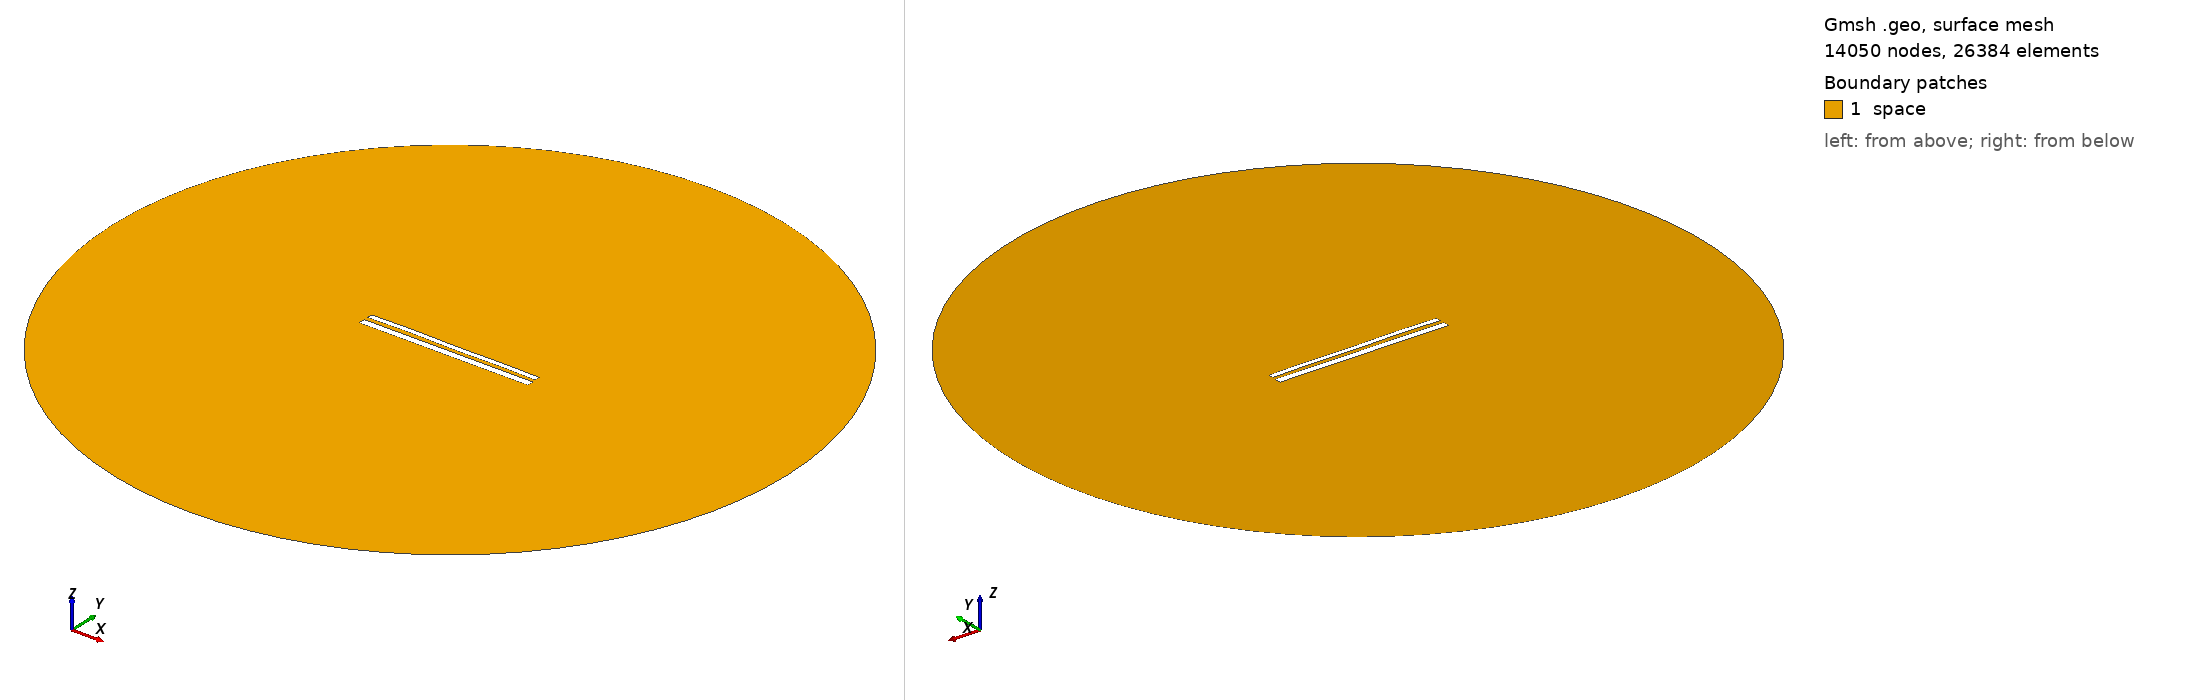

Gmsh geometry script, surface-meshed: 14050 nodes, 26384 surface elements. Boundary patches (legend numbers): 1 space. Left view from above one corner, right view from below the opposite corner. Legend entries are the model's physical surfaces. The drawing asked Gmsh for element sizes between 1% and 20% of the model's largest extent; the script's own settings can give other sizes.

=== 11470.geo (drawn) ===
//---------------------------------------
// Geometry kernel
//---------------------------------------

SetFactory("OpenCASCADE");



//---------------------------------------
// Parameters of the geometry
//---------------------------------------

// Overetch of the upper plate
overetch = 0.375;

// Distance between the plates
distance = 2.25;

// Discretization over the x axis (for the deformation)
nx = 50; 

// Length of the plate
L = 100 - overetch; 

// Number of modes
n = 4; 

// 1st mode coefficient
coeff(1) = -0.075;
beta(1) = 0.596864 * 3.1415926535 / L;

// 2nd mode coefficient
coeff(2) = 0.07499999999999998;
beta(2) = 1.49418 * 3.1415926535 / L;

// 3rd mode coefficient
coeff(3) = 0.07499999999999998;
beta(3) = 2.50025 * 3.1415926535 / L;

// 4th mode coefficient
coeff(4) = 0.15;
beta(4) = 3.49999 * 3.1415926535 / L;



//---------------------------------------
// Upper plate (deformed rectangle)
//---------------------------------------

// Coordiantes of the upper plate
xmin = -50;
xmax = 50 - overetch;

// Height of the upper plate
yheight = 4 - 2 * overetch;

// Indexes of the points
UpperID[] = {};
LowerID[] = {};
LeftID[] = {};
RightID[] = {};

// Point index
p = 1;

// Horizontal edges
For i In {1:nx}
    x = xmin + (i-1)*(xmax - xmin)/(nx-1);

    y_bottom = distance / 2 + overetch;
    For j In {1:n}
        C = (Cosh(beta(j)*L) + Cos(beta(j)*L)) / (Sinh(beta(j)*L) + Sin(beta(j)*L));
        y_bottom  = y_bottom + coeff(j) * (Cosh(beta(j)*(x+50)) - Cos(beta(j)*(x+50)) - C * (Sinh(beta(j)*(x+50)) - Sin(beta(j)*(x+50))));
    EndFor

    y_top = y_bottom + yheight;

    Point(p) = {x, y_top, 0, 1.0};
    UpperID[i] = p;
    p = p + 1;

    Point(p) = {x, y_bottom, 0, 1.0};
    LowerID[i] = p;
    p = p + 1;
EndFor

// Create point lists
UpperPts[] = {}; LowerPts[] = {};
For i In {1:nx}
  UpperPts[] += {UpperID[i]};
  LowerPts[] += {LowerID[i]};
EndFor

// Build splines
Spline(1) = {UpperPts[]};
Spline(2) = {LowerPts[]};
Line(3) = {LowerPts[nx-1], UpperPts[nx-1]};
Line(4) = {LowerPts[0], UpperPts[0]};

// Build the plane surface
Curve Loop(1) = {2, 3, -1, -4};
Plane Surface(1) = {1};



//---------------------------------------
// Lower plate (rectangle)
//---------------------------------------

// Vertices
Point(1001) = {-50, -1, 0, 1.0};
Point(1002) = { 50, -1, 0, 1.0};
Point(1003) = { 50,  -5, 0, 1.0};
Point(1004) = {-50,  -5, 0, 1.0};

// Edges
Line(5) = {1001, 1002};
Line(6) = {1002, 1003};
Line(7) = {1003, 1004};
Line(8) = {1004, 1001};

// Plane surface
Line Loop(2) = {5, 6, 7, 8};
Plane Surface(2) = {2}; 



//---------------------------------------
// Outer (fictious) boundary
//---------------------------------------

// Points
Point(1005) = {0, 0, 0};       // Center
Point(1006) = {200, 0, 0};     // Start point
Point(1007) = {0, 200, 0};     // 90 degrees
Point(1008) = {-200, 0, 0};    // 180 degrees
Point(1009) = {0, -200, 0};    // 270 degrees

// Circle arcs (each needs start, center, end)
Circle(9) = {1006, 1005, 1007};
Circle(10) = {1007, 1005, 1008};
Circle(11) = {1008, 1005, 1009};
Circle(12) = {1009, 1005, 1006};

// Plane surface for the entire domain
Curve Loop(3) = {9, 10, 11, 12};
Surface(3) = {3};

// Subtract the plates from the whole domain to obtain the actual domain where we want to solve the equations
BooleanDifference{ Surface{3}; Delete; }{ Surface{1}; Surface{2}; Delete; }




//---------------------------------------
// Transfinite Lines/Curves
//---------------------------------------

// Set the number of points on the boundaries
r = 7;

// Plates
Transfinite Curve {1, 2} = 50*r Using Progression 1;
Transfinite Curve {3, 4} = 2*r Using Progression 1;
Transfinite Line {5, 7} = 50*r Using Progression 1;
Transfinite Line {6, 8} = 2*r Using Progression 1;

// Outer boundary
Transfinite Line {9, 10, 11, 12} = 20 Using Progression 1;



//---------------------------------------
// Physical groups
//---------------------------------------                

// Physical curves (boundaries)
Physical Line("force_segment", 10) = {2};
Physical Line("upper_plate", 11) = {1, 3, 4};
Physical Line("lower_plate", 12) = {5, 6, 7, 8};
Physical Line("boundary", 20) = {9, 10, 11, 12};

// Physical Surfaces
Physical Surface("space", 30) = {3};



//---------------------------------------
// 6. Generate the Mesh
//---------------------------------------

// 2D mesh generation
Mesh 2;
